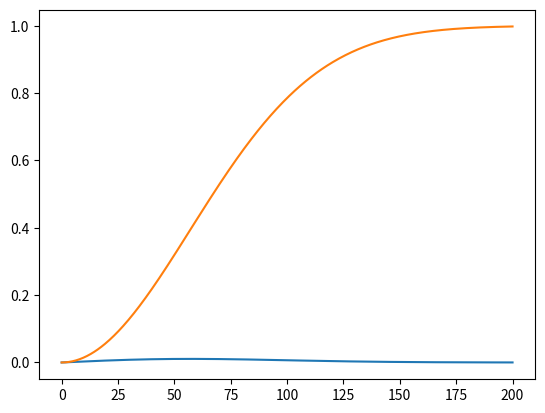

The script that saved this image:
import numpy as np 
import matplotlib.pyplot as plt
import math

tau = 57
a = 1 / tau
x = np.linspace(0, 200, 500)

def f_X (x):
    return a*a*x*math.exp(-a*a*x*x/2)

def F_X (x):
    return 1 - math.exp(-a*a*x*x/2)

fX = np.vectorize(f_X)
FX = np.vectorize(F_X)

plt.plot(x, fX(x))
plt.plot(x, FX(x))
#plt.show()

def x_i(i):
    if(i == 0):
        return 1000
    return (24693*x_i(i-1)+3967)%(2**17)

def u_i(i):
    return x_i(i)/(2**17)

def x_from_p (p):
    return math.sqrt(-2*math.log(1-p)/(a*a))

def mean(realizations):
    sum = 0
    for i in range(realizations):
        sum += x_from_p(i)
    return sum/realizations

circle50 = plt.Circle((0, 0),x_from_p(.5))
circle70 = plt.Circle((0, 0),x_from_p(.7))
circle90 = plt.Circle((0, 0),x_from_p(.9))


print(x_from_p(.5))
print(x_from_p(.7))
print(x_from_p(.9))
